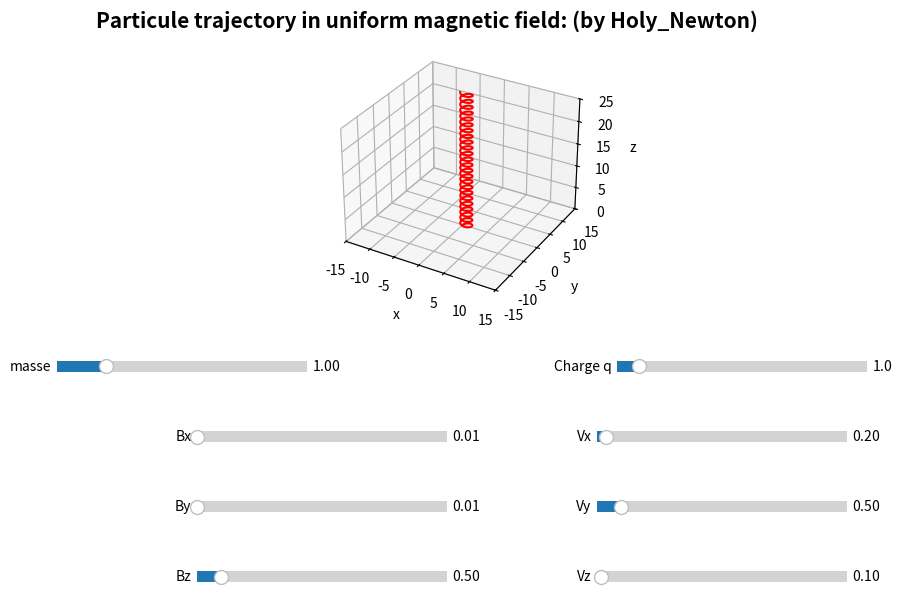

The script that saved this image:
#!/usr/bin/env python3
# -*- coding: utf-8 -*-
"""
Created on Thu Mar  6 19:58:35 2025

@author: francoisdeberdt
"""

import matplotlib.pyplot as plt
from matplotlib.widgets import Slider
import numpy as np
import sympy as sp
import statistics
from scipy.integrate import solve_ivp
from matplotlib.animation import FuncAnimation

#-------------Inititalisation of the figure:

fig = plt.figure(facecolor='white')
ax = fig.add_subplot(projection = "3d", facecolor='white')

plt.subplots_adjust(bottom=0.5)
fig.set_size_inches(10,7)
ax.set_xlim([-15, 15]) 
ax.set_ylim([-15, 15])
ax.set_zlim([0, 25])

#-------------Variables:



Bx = 0
By = 0
Bz = 0.5
Vx = 0.2
Vy = 0.5
Vz = 0.1
q = 1
m = 1
t_s = 300
Y0 = [0 ,0 ,0 , 0.2, 0.5, 0.1]

#------------Differencials equations resolutions:

def f(t, Y, q, m, Bx, By, Bz):
    x, y, z, Vx, Vy, Vz = Y
    dxdt = Vx
    dydt = Vy
    dzdt = Vz
    ax = (q/m)*(Vy*Bz-Vz*By)
    ay = (q/m)*(Vz*Bx-Vx*Bz)
    az = (q/m)*(Vx*By-Vy*Bx)
    return [dxdt, dydt, dzdt, ax, ay, az]

def resolution(q, m, Bx, By, Bz):
    t=np.linspace(0,t_s, 10*t_s)
    sol = solve_ivp(f, [0,t_s], Y0, t_eval=t, args=(q,m, Bx, By, Bz), atol=1e-5, rtol=1e-5)
    return sol.y



new_plot = resolution(q,m, Bx, By, Bz)
trajectory, = ax.plot(new_plot[0], new_plot[1], new_plot[2], c='r')    

### ---------SLIDERS:
    
ax_slider = plt.axes([0.67, 0.4, 0.25, 0.03])
slider = Slider(ax_slider, 'Charge q', 0.1, 10.0, valinit=q)

ax1_slider = plt.axes([0.11, 0.4, 0.25, 0.03])
slider1 = Slider(ax1_slider, 'masse', 0.01, 5.0, valinit=m)

Bx_slider = plt.axes([0.25, 0.3, 0.25, 0.03])
sliderbx = Slider(Bx_slider, 'Bx', 0.01, 5.0, valinit=Bx)

By_slider = plt.axes([0.25, 0.2, 0.25, 0.03])
sliderby = Slider(By_slider, 'By', 0.01, 5.0, valinit=By)

Bz_slider = plt.axes([0.25, 0.1, 0.25, 0.03])
sliderbz = Slider(Bz_slider, 'Bz', 0.01, 5.0, valinit=Bz)

Vx_slider = plt.axes([0.65, 0.3, 0.25, 0.03])
sliderVx = Slider(Vx_slider, 'Vx', 0.01, 5.0, valinit=Vx)

Vy_slider = plt.axes([0.65, 0.2, 0.25, 0.03])
sliderVy = Slider(Vy_slider, 'Vy', 0.01, 5.0, valinit=Vy)

Vz_slider = plt.axes([0.65, 0.1, 0.25, 0.03])
sliderVz = Slider(Vz_slider, 'Vz', 0.01, 5.0, valinit=Vz)

# -----------Graph and updates options:
def update(val):
    global q
    global m
    global B
    global Y0
    q = slider.val
    m = slider1.val
    Bx = sliderbx.val
    By = sliderby.val
    Bz = sliderbz.val
    Y0[3] = sliderVx.val
    Y0[4] = sliderVy.val
    Y0[5] = sliderVz.val
    new_resol = resolution(q,m,Bx, By, Bz)
    trajectory.set_data(new_resol[0], new_resol[1]) ##set_data ne prends que x, y
    trajectory.set_3d_properties(new_resol[2])
    fig.canvas.draw_idle()    
    

ax.set_xlabel('x')
ax.set_ylabel('y')
ax.set_zlabel('z')

plt.text(0.15, 0.9, "Particule trajectory in uniform magnetic field: (by Holy_Newton)", fontsize=15, fontweight="bold", transform=fig.transFigure)


slider.on_changed(update)
slider1.on_changed(update)
sliderbx.on_changed(update)
sliderby.on_changed(update)
sliderbz.on_changed(update)
sliderVx.on_changed(update)
sliderVy.on_changed(update)
sliderVz.on_changed(update)

plt.show()    
